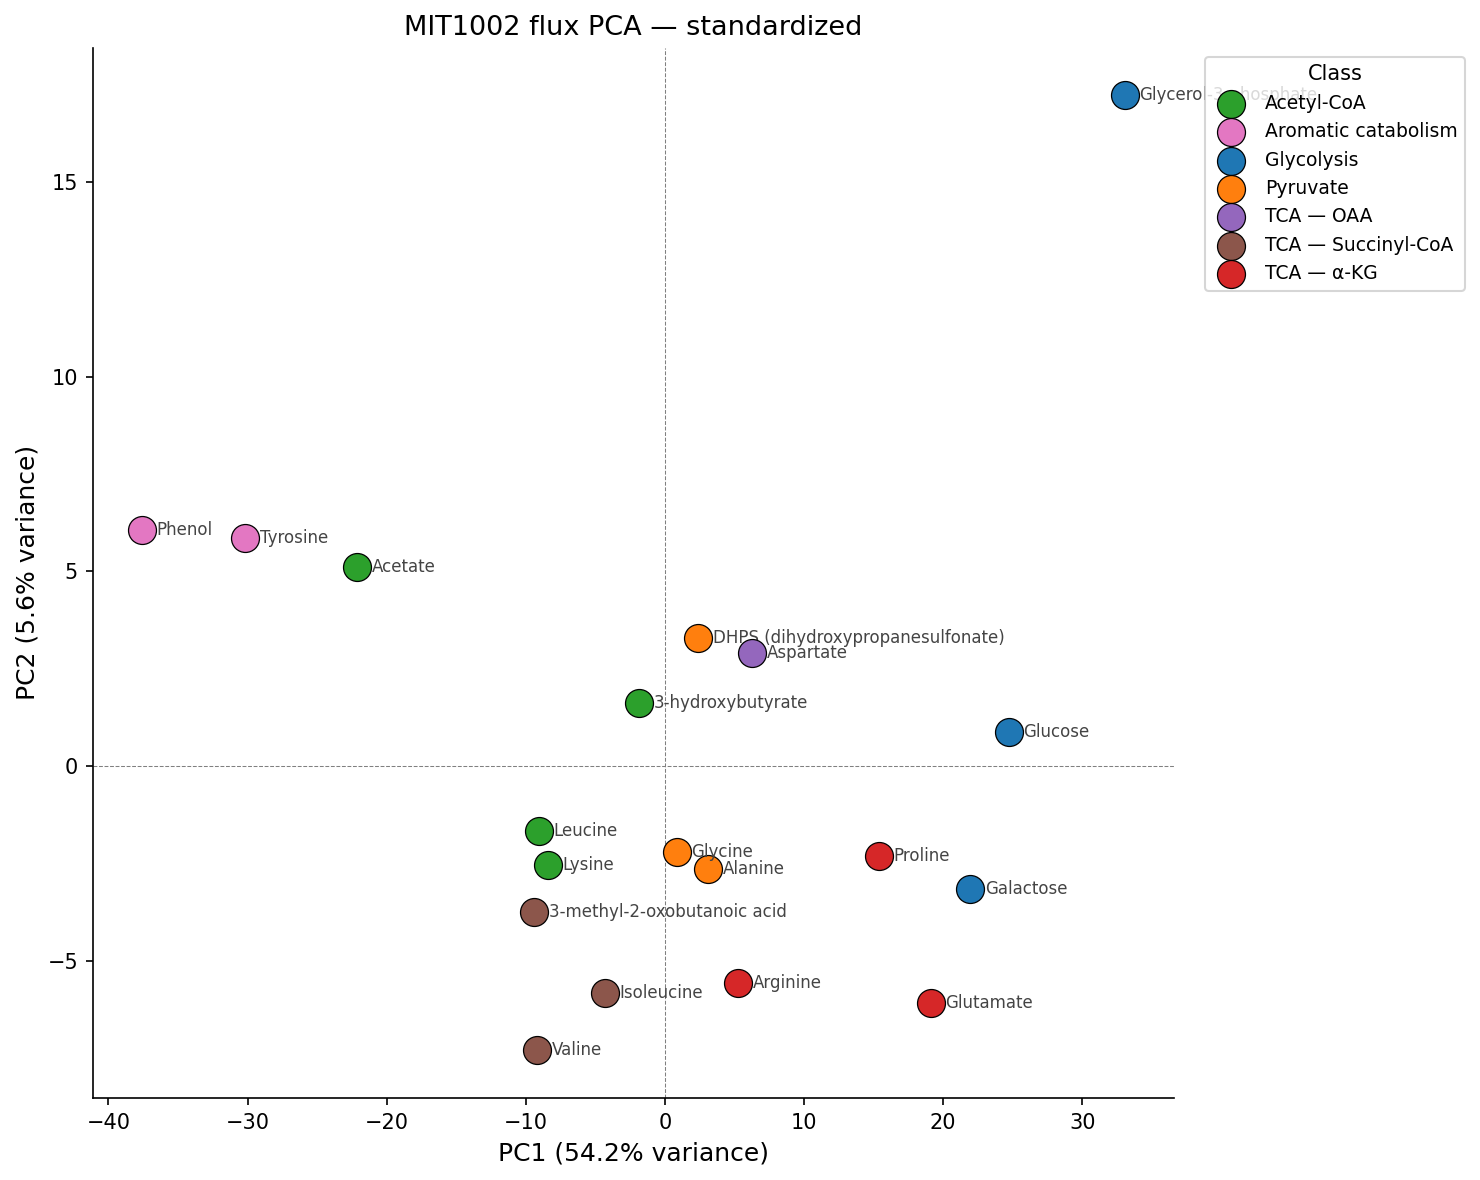

Data behind this chart, as committed beside it:
, PC1, PC2, PC3, PC4, PC5
Glucose, 24.7, 0.8919, -5.49, -4.535, -0.5382
Acetate, -22.11, 5.104, 1.298, -3.464, -1.373
3-hydroxybutyrate, -1.853, 1.62, -0.1526, -2.867, -1.791
Alanine, 3.13, -2.646, -1.8, -2.73, 1.836
Proline, 15.41, -2.309, 3.885, -0.1531, -1.373
Glycerol-3-phosphate, 33.05, 17.22, -0.8701, 9.233, 0.1741
DHPS (dihydroxypropanesulfonate), 2.411, 3.3, -0.726, 0.9047, -0.7079
Tyrosine, -30.18, 5.856, 1.416, -3.299, -1.692
Glutamate, 19.1, -6.078, 2.807, -7.363, -4.379
Valine, -9.168, -7.287, -5.228, 12.63, 0.8287
Leucine, -9.036, -1.657, -4.877, -1.309, -2.536
Isoleucine, -4.333, -5.828, -6.73, 4.133, -1.617
3-methyl-2-oxobutanoic acid, -9.415, -3.744, -3.708, 5.405, 0.2421
Arginine, 5.282, -5.549, 16.15, 5.126, -5.144
Lysine, -8.422, -2.534, 1.472, 2.593, -0.1837
Phenol, -37.6, 6.067, -0.262, -3.122, -0.3767
Galactose, 21.94, -3.152, -6.527, -7.259, -0.1459
Aspartate, 6.251, 2.914, 4.781, -2.335, 0.3818
Glycine, 0.8565, -2.189, 4.564, -1.589, 18.4
